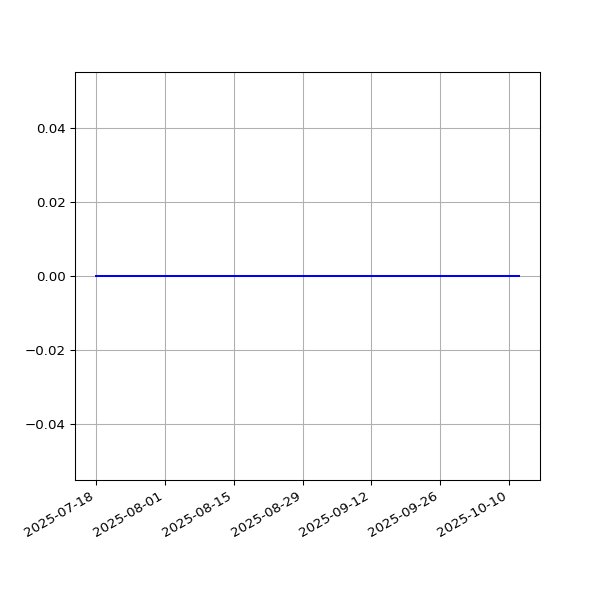

The table this chart was drawn from, first rows:
date, value
2025-07-18T00:27:55Z, 0
2025-07-21T00:22:40Z, 0
2025-07-22T00:24:00Z, 0
2025-07-23T00:25:47Z, 0
2025-07-25T00:23:30Z, 0
2025-07-28T01:34:27Z, 0
2025-07-29T00:31:05Z, 0
2025-07-30T00:21:45Z, 0
2025-08-02T00:30:38Z, 0
2025-08-03T00:30:01Z, 0
2025-08-04T00:31:37Z, 0
2025-08-07T00:30:05Z, 0
2025-08-09T00:28:49Z, 0
2025-08-10T00:25:15Z, 0
2025-08-11T00:22:01Z, 0
2025-08-12T00:24:44Z, 0
2025-08-13T00:23:17Z, 0
2025-08-15T00:31:02Z, 0
2025-08-18T00:24:56Z, 0
2025-08-19T00:31:22Z, 0
2025-08-20T00:28:07Z, 0
2025-08-21T00:32:22Z, 0
2025-08-22T00:23:51Z, 0
2025-08-23T00:28:56Z, 0
2025-08-24T00:22:27Z, 0
2025-08-25T00:28:18Z, 0
2025-08-26T00:36:56Z, 0
2025-08-27T00:34:28Z, 0
2025-08-29T00:52:08Z, 0
2025-08-30T00:42:49Z, 0
2025-08-31T00:45:07Z, 0
2025-09-01T00:38:55Z, 0
2025-09-02T00:41:54Z, 0
2025-09-03T00:40:49Z, 0
2025-09-05T00:32:08Z, 0
2025-09-06T00:40:35Z, 0
2025-09-09T00:31:53Z, 0
2025-09-10T00:30:02Z, 0
2025-09-11T00:38:24Z, 0
2025-09-12T00:28:33Z, 0
2025-09-13T00:31:16Z, 0
2025-09-14T00:28:42Z, 0
2025-09-15T00:33:33Z, 0
2025-09-21T00:28:14Z, 0
2025-09-22T00:30:56Z, 0
2025-09-23T00:32:03Z, 0
2025-09-24T00:29:18Z, 0
2025-09-25T00:26:59Z, 0
2025-09-27T01:36:51Z, 0
2025-09-28T00:47:23Z, 0
2025-09-30T00:28:06Z, 0
2025-10-03T00:32:08Z, 0
2025-10-05T00:37:23Z, 0
2025-10-06T00:33:04Z, 0
2025-10-08T00:26:24Z, 0
2025-10-10T00:28:25Z, 0
2025-10-12T00:35:42Z, 0
